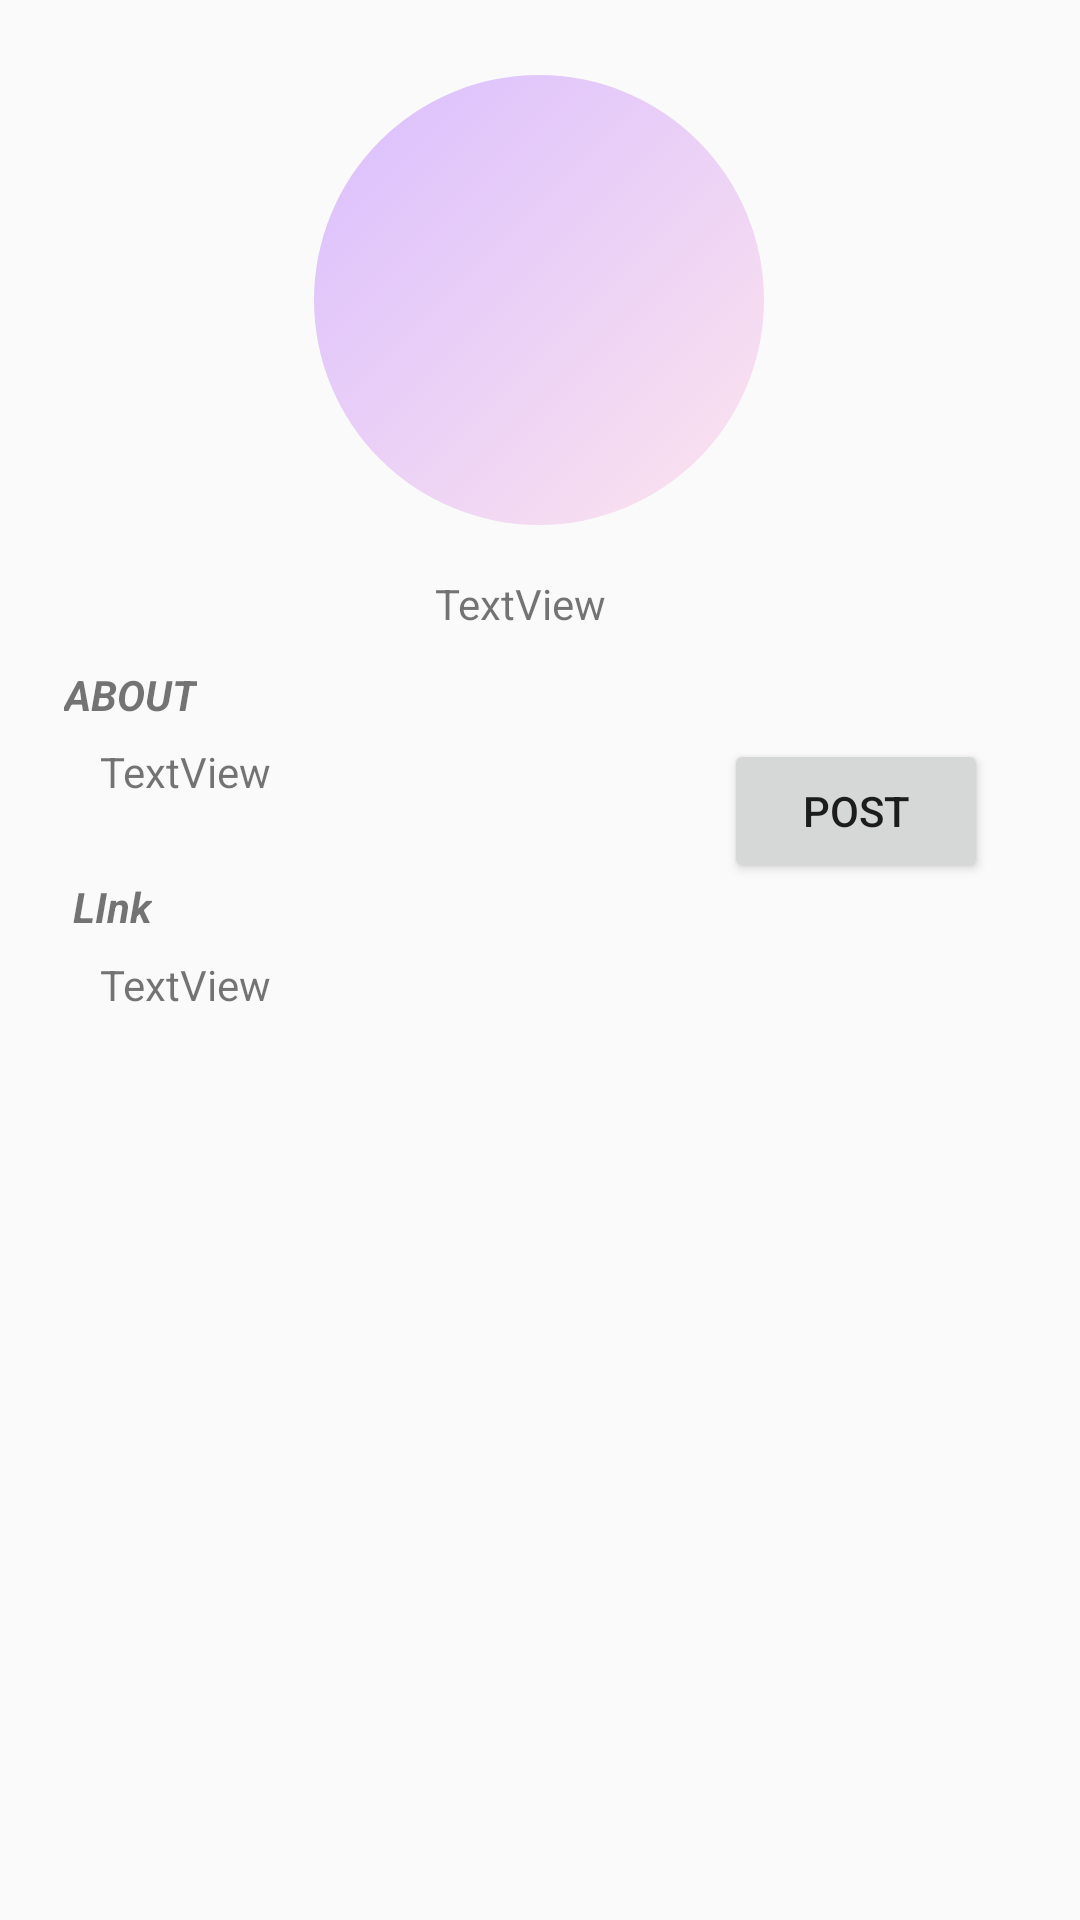

Produce the Android XML layout that renders to this screen, including the resource entries it uses.
<!-- AndroidManifest.xml: application theme AppMaterialTheme -->
<!-- res/layout/activity_my_gallery.xml -->
<?xml version="1.0" encoding="utf-8"?>
<androidx.constraintlayout.widget.ConstraintLayout xmlns:android="http://schemas.android.com/apk/res/android"
    xmlns:app="http://schemas.android.com/apk/res-auto"
    xmlns:tools="http://schemas.android.com/tools"
    android:layout_width="match_parent"
    android:layout_height="match_parent"
    tools:context=".my_gallery">

    <ImageView
        android:id="@+id/profile"
        android:layout_width="150dp"
        android:layout_height="150dp"
        android:src="@drawable/ic_person_black_24dp"
        android:background="@drawable/shape"
        android:scaleType="fitXY"
        app:layout_constraintBottom_toBottomOf="parent"
        app:layout_constraintEnd_toEndOf="parent"
        app:layout_constraintHorizontal_bias="0.498"
        app:layout_constraintStart_toStartOf="parent"
        app:layout_constraintTop_toTopOf="parent"
        app:layout_constraintVertical_bias="0.051"/>

    <TextView
        android:id="@+id/usernametv"
        android:layout_width="302dp"
        android:layout_height="27dp"
        android:text="TextView"
        android:textAlignment="center"
        app:layout_constraintBottom_toBottomOf="parent"
        app:layout_constraintEnd_toEndOf="parent"
        app:layout_constraintHorizontal_bias="0.384"
        app:layout_constraintStart_toStartOf="parent"
        app:layout_constraintTop_toBottomOf="@+id/profile"
        app:layout_constraintVertical_bias="0.038" />

    <TextView
        android:id="@+id/abouttv"
        android:layout_width="wrap_content"
        android:layout_height="38dp"
        android:text="TextView"
        app:layout_constraintBottom_toBottomOf="parent"
        app:layout_constraintEnd_toEndOf="parent"
        app:layout_constraintHorizontal_bias="0.11"
        app:layout_constraintStart_toStartOf="parent"
        app:layout_constraintTop_toBottomOf="@+id/usernametv"
        app:layout_constraintVertical_bias="0.076" />

    <TextView
        android:id="@+id/linktv"
        android:layout_width="wrap_content"
        android:layout_height="38dp"
        android:text="TextView"
        app:layout_constraintBottom_toBottomOf="parent"
        app:layout_constraintEnd_toEndOf="parent"
        app:layout_constraintHorizontal_bias="0.11"
        app:layout_constraintStart_toStartOf="parent"
        app:layout_constraintTop_toBottomOf="@+id/usernametv"
        app:layout_constraintVertical_bias="0.261" />

    <TextView
        android:id="@+id/about"
        android:layout_width="wrap_content"
        android:layout_height="wrap_content"
        android:text="ABOUT"
        android:textStyle="bold|italic"
        app:layout_constraintBottom_toTopOf="@+id/abouttv"
        app:layout_constraintEnd_toEndOf="parent"
        app:layout_constraintHorizontal_bias="0.068"
        app:layout_constraintStart_toStartOf="parent"
        app:layout_constraintTop_toTopOf="parent"
        app:layout_constraintVertical_bias="0.971" />

    <TextView
        android:id="@+id/Link"
        android:layout_width="wrap_content"
        android:layout_height="wrap_content"
        android:text="LInk"
        android:textStyle="bold|italic"
        app:layout_constraintBottom_toTopOf="@+id/linktv"
        app:layout_constraintEnd_toEndOf="parent"
        app:layout_constraintHorizontal_bias="0.073"
        app:layout_constraintStart_toStartOf="parent"
        app:layout_constraintTop_toBottomOf="@+id/abouttv" />

    <androidx.recyclerview.widget.RecyclerView
        android:id="@+id/recyclerView"
        android:layout_width="404dp"
        android:layout_height="332dp"
        app:layout_constraintBottom_toBottomOf="parent"
        app:layout_constraintEnd_toEndOf="parent"
        app:layout_constraintStart_toStartOf="parent"
        app:layout_constraintTop_toBottomOf="@+id/linktv"
        android:orientation="vertical"/>

    <Button
        android:id="@+id/postImgView"
        android:layout_width="wrap_content"
        android:layout_height="wrap_content"
        android:text="POST"
        app:layout_constraintBottom_toBottomOf="parent"
        app:layout_constraintEnd_toEndOf="parent"
        app:layout_constraintHorizontal_bias="0.887"
        app:layout_constraintStart_toStartOf="parent"
        app:layout_constraintTop_toTopOf="parent"
        app:layout_constraintVertical_bias="0.416"
        app:srcCompat="@drawable/artt" />


</androidx.constraintlayout.widget.ConstraintLayout>
<!-- resources referenced by this layout -->
<resources>
  <!-- drawable artt: jpg bitmap (drawable, 55889 bytes) -->
  <!-- drawable shape (drawable) -->
  <?xml version="1.0" encoding="utf-8"?>
  <selector xmlns:android="http://schemas.android.com/apk/res/android">
      <item>
          <shape android:shape="rectangle">
              <solid android:color="@android:color/primary_text_dark" />
              <corners android:radius="360dp"/>
              <gradient android:angle="135"
                  android:startColor="#FDE4ED"
                  android:endColor="#D9BEFF"/>
  
  
  
  
          </shape>
      </item>
  </selector>
  <style name="AppMaterialTheme" parent="AppTheme">
  
  
      </style>
  <style name="AppTheme" parent="Theme.AppCompat.DayNight">
          
         
          
  
      </style>
</resources>
